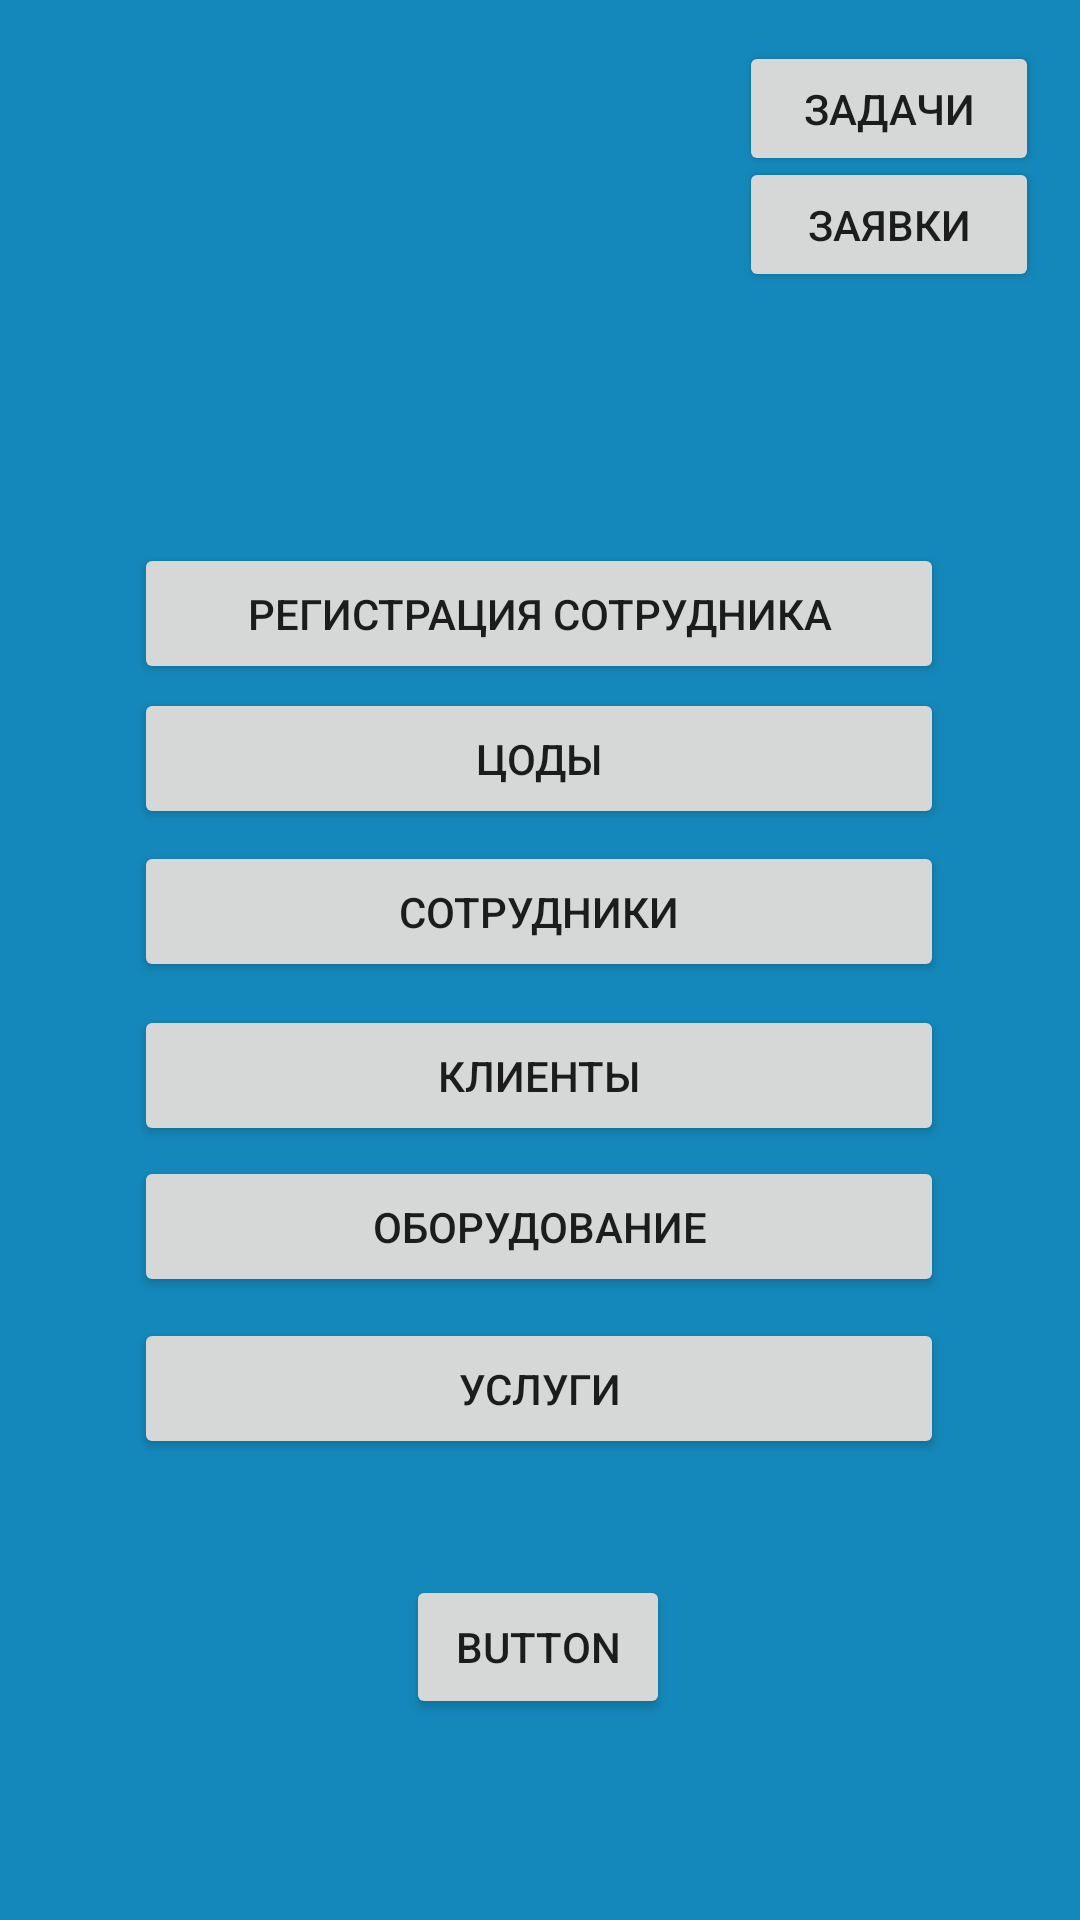

Produce the Android XML layout that renders to this screen, including the resource entries it uses.
<!-- AndroidManifest.xml: application theme Theme.DataBasePractice -->
<!-- res/layout/activity_admin.xml -->
<?xml version="1.0" encoding="utf-8"?>
<androidx.constraintlayout.widget.ConstraintLayout xmlns:android="http://schemas.android.com/apk/res/android"
    xmlns:app="http://schemas.android.com/apk/res-auto"
    xmlns:tools="http://schemas.android.com/tools"
    android:layout_width="match_parent"
    android:layout_height="match_parent"
    android:background="#1488ba"
    tools:context=".Administrator.AdminActivity">

    <Button
        android:id="@+id/butRegister"
        android:layout_width="270dp"
        android:layout_height="47dp"
        android:text="Регистрация сотрудника"
        app:layout_constraintBottom_toBottomOf="parent"
        app:layout_constraintEnd_toEndOf="parent"
        app:layout_constraintHorizontal_bias="0.496"
        app:layout_constraintStart_toStartOf="parent"
        app:layout_constraintTop_toTopOf="parent"
        app:layout_constraintVertical_bias="0.305" />

    <Button
        android:id="@+id/butEmployees"
        android:layout_width="270dp"
        android:layout_height="47dp"
        android:text="Сотрудники"
        app:layout_constraintBottom_toBottomOf="parent"
        app:layout_constraintEnd_toEndOf="parent"
        app:layout_constraintHorizontal_bias="0.496"
        app:layout_constraintStart_toStartOf="parent"
        app:layout_constraintTop_toTopOf="parent"
        app:layout_constraintVertical_bias="0.473" />

    <Button
        android:id="@+id/buttonEquipment"
        android:layout_width="270dp"
        android:layout_height="47dp"
        android:text="Оборудование"
        app:layout_constraintBottom_toBottomOf="parent"
        app:layout_constraintEnd_toEndOf="parent"
        app:layout_constraintHorizontal_bias="0.496"
        app:layout_constraintStart_toStartOf="parent"
        app:layout_constraintTop_toTopOf="parent"
        app:layout_constraintVertical_bias="0.65" />

    <Button
        android:id="@+id/butClient"
        android:layout_width="270dp"
        android:layout_height="47dp"
        android:text="Клиенты"
        app:layout_constraintBottom_toBottomOf="parent"
        app:layout_constraintEnd_toEndOf="parent"
        app:layout_constraintHorizontal_bias="0.496"
        app:layout_constraintStart_toStartOf="parent"
        app:layout_constraintTop_toTopOf="parent"
        app:layout_constraintVertical_bias="0.565" />

    <Button
        android:id="@+id/butService"
        android:layout_width="270dp"
        android:layout_height="47dp"
        android:text="Услуги"
        app:layout_constraintBottom_toBottomOf="parent"
        app:layout_constraintEnd_toEndOf="parent"
        app:layout_constraintHorizontal_bias="0.496"
        app:layout_constraintStart_toStartOf="parent"
        app:layout_constraintTop_toTopOf="parent"
        app:layout_constraintVertical_bias="0.741" />

    <Button
        android:id="@+id/but_DataCenter"
        android:layout_width="270dp"
        android:layout_height="47dp"
        android:text="Цоды"
        app:layout_constraintBottom_toBottomOf="parent"
        app:layout_constraintEnd_toEndOf="parent"
        app:layout_constraintHorizontal_bias="0.496"
        app:layout_constraintStart_toStartOf="parent"
        app:layout_constraintTop_toTopOf="parent"
        app:layout_constraintVertical_bias="0.387" />

    <Button
        android:id="@+id/butTask"
        android:layout_width="100dp"
        android:layout_height="45dp"
        android:text="Задачи"
        app:layout_constraintBottom_toBottomOf="parent"
        app:layout_constraintEnd_toEndOf="parent"
        app:layout_constraintHorizontal_bias="0.948"
        app:layout_constraintStart_toStartOf="parent"
        app:layout_constraintTop_toTopOf="parent"
        app:layout_constraintVertical_bias="0.023" />

    <Button
        android:id="@+id/butApplication"
        android:layout_width="100dp"
        android:layout_height="45dp"
        android:text="Заявки"
        app:layout_constraintBottom_toBottomOf="parent"
        app:layout_constraintEnd_toEndOf="parent"
        app:layout_constraintHorizontal_bias="0.948"
        app:layout_constraintStart_toStartOf="parent"
        app:layout_constraintTop_toTopOf="parent"
        app:layout_constraintVertical_bias="0.088" />

    <Button
        android:id="@+id/butTest"
        android:layout_width="wrap_content"
        android:layout_height="wrap_content"
        android:text="Button"
        app:layout_constraintBottom_toBottomOf="parent"
        app:layout_constraintEnd_toEndOf="parent"
        app:layout_constraintHorizontal_bias="0.498"
        app:layout_constraintStart_toStartOf="parent"
        app:layout_constraintTop_toTopOf="parent"
        app:layout_constraintVertical_bias="0.887" />

</androidx.constraintlayout.widget.ConstraintLayout>
<!-- resources referenced by this layout -->
<resources>
  <style name="Theme.DataBasePractice" parent="Theme.MaterialComponents.DayNight.DarkActionBar">
          
          <item name="colorPrimary">@color/purple_500</item>
          <item name="colorPrimaryVariant">@color/purple_700</item>
          <item name="colorOnPrimary">@color/white</item>
          
          <item name="colorSecondary">@color/teal_200</item>
          <item name="colorSecondaryVariant">@color/teal_700</item>
          <item name="colorOnSecondary">@color/black</item>
          
          <item name="android:statusBarColor">?attr/colorPrimaryVariant</item>
          
      </style>
  <!-- not gathered from this repository: default colours our renderer supplied (Android Studio template values) -->
  <color name="purple_500">#FF6200EE</color>
  <color name="purple_700">#FF3700B3</color>
  <color name="teal_200">#FF03DAC5</color>
  <color name="teal_700">#FF018786</color>
  <color name="black">#FF000000</color>
  <color name="white">#FFFFFFFF</color>
</resources>
